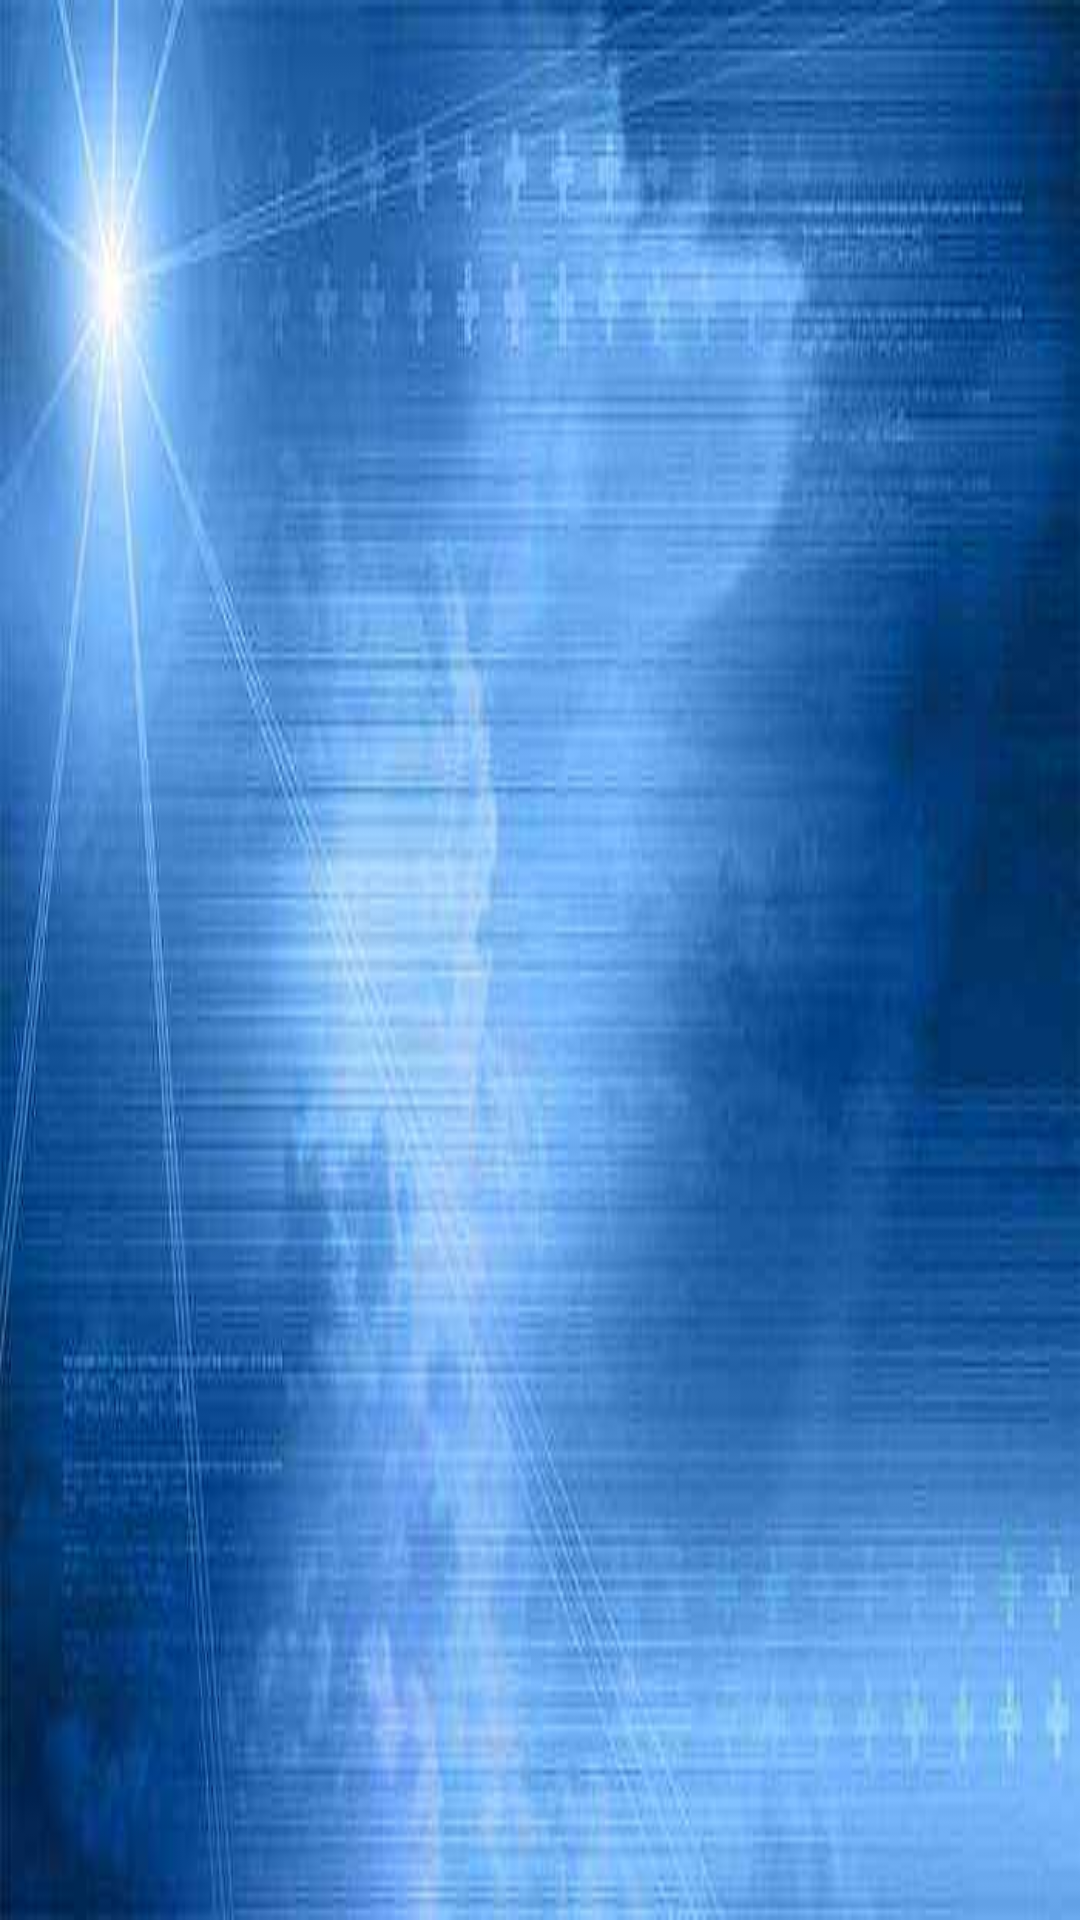

Here is an Android app screen rendered from its layout file. Give the layout XML and the strings, colors and styles it references.
<!-- AndroidManifest.xml: application theme AppTheme -->
<!-- res/layout/activity_main.xml -->
<RelativeLayout xmlns:android="http://schemas.android.com/apk/res/android"
    xmlns:tools="http://schemas.android.com/tools" android:layout_width="match_parent"
    android:layout_height="match_parent" android:paddingLeft="@dimen/activity_horizontal_margin"
    android:paddingRight="@dimen/activity_horizontal_margin"
    android:paddingTop="@dimen/activity_vertical_margin"
    android:paddingBottom="@dimen/activity_vertical_margin" tools:context=".MainActivity"
    android:background="@drawable/mainpage">

    <TextView android:id="@+id/textUserSettings" android:layout_width="wrap_content" android:layout_height="wrap_content"  tools:context=".MainActivity">
    </TextView>

</RelativeLayout>
<!-- resources referenced by this layout -->
<resources>
  <!-- drawable mainpage: jpg bitmap (drawable, 17198 bytes) -->
  <style name="AppTheme" parent="Theme.AppCompat.Light.DarkActionBar">
          
      </style>
</resources>
